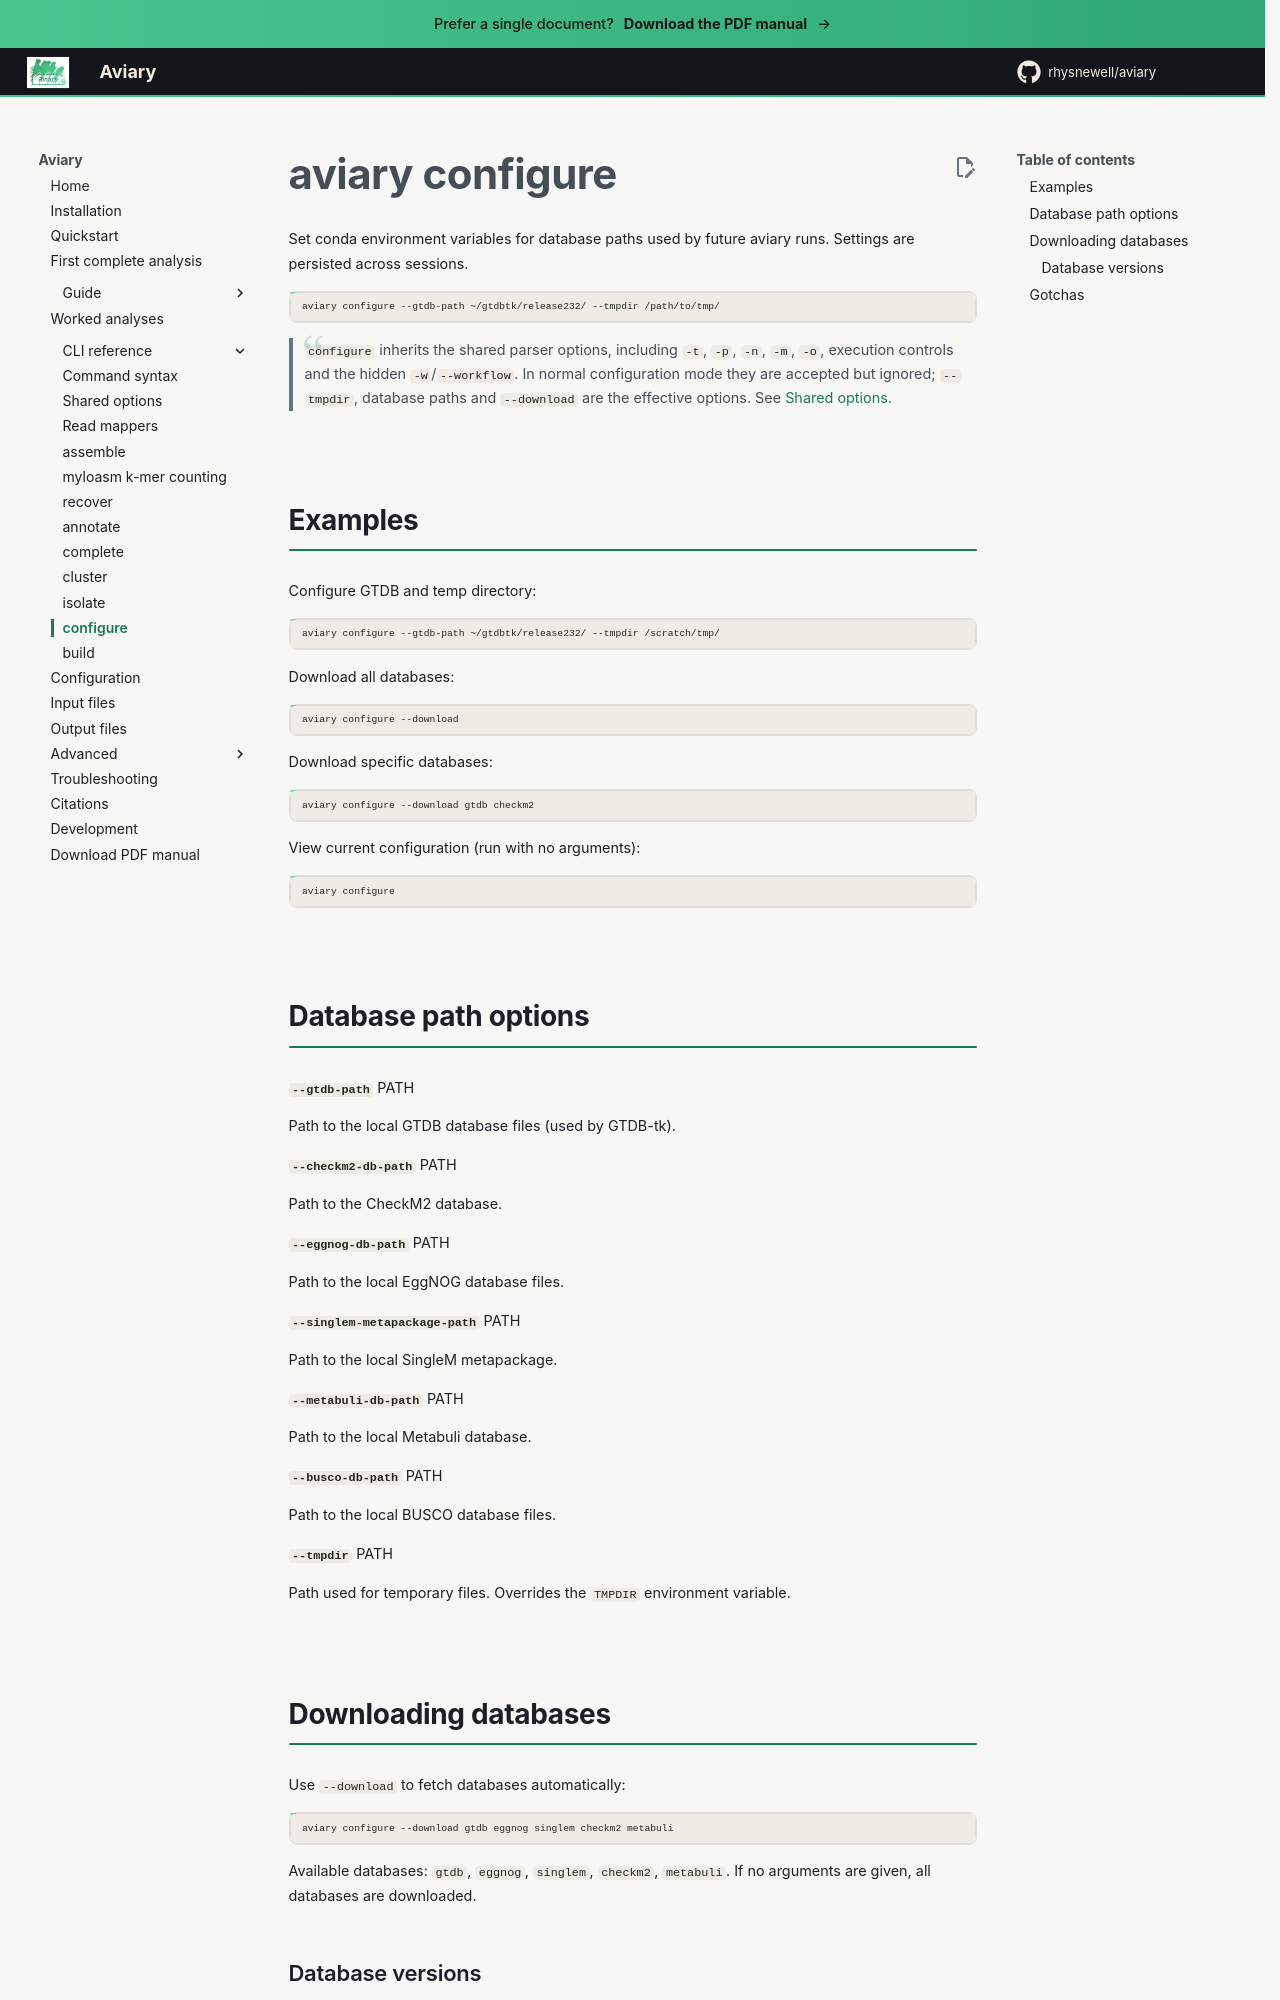

repository: rhysnewell/aviary · page: usage/configure/index.html · generator: mkdocs

---
title: aviary configure
---

# aviary configure

Set conda environment variables for database paths used by future aviary runs. Settings are persisted across sessions.

```bash
aviary configure --gtdb-path ~/gtdbtk/release232/ --tmpdir /path/to/tmp/
```

> `configure` inherits the shared parser options, including `-t`, `-p`, `-n`,
> `-m`, `-o`, execution controls and the hidden `-w`/`--workflow`. In normal
> configuration mode they are accepted but ignored; `--tmpdir`, database paths
> and `--download` are the effective options. See
> [Shared options](centralised_commands.md).

## Examples

Configure GTDB and temp directory:
```bash
aviary configure --gtdb-path ~/gtdbtk/release232/ --tmpdir /scratch/tmp/
```

Download all databases:
```bash
aviary configure --download
```

Download specific databases:
```bash
aviary configure --download gtdb checkm2
```

View current configuration (run with no arguments):
```bash
aviary configure
```

## Database path options

**`--gtdb-path`** PATH

  Path to the local GTDB database files (used by GTDB-tk).

**`--checkm2-db-path`** PATH

  Path to the CheckM2 database.

**`--eggnog-db-path`** PATH

  Path to the local EggNOG database files.

**`--singlem-metapackage-path`** PATH

  Path to the local SingleM metapackage.

**`--metabuli-db-path`** PATH

  Path to the local Metabuli database.

**`--busco-db-path`** PATH

  Path to the local BUSCO database files.

**`--tmpdir`** PATH

  Path used for temporary files. Overrides the `TMPDIR` environment variable.

## Downloading databases

Use `--download` to fetch databases automatically:

```bash
aviary configure --download gtdb eggnog singlem checkm2 metabuli
```

Available databases: `gtdb`, `eggnog`, `singlem`, `checkm2`, `metabuli`. If no arguments are given, all databases are downloaded.
